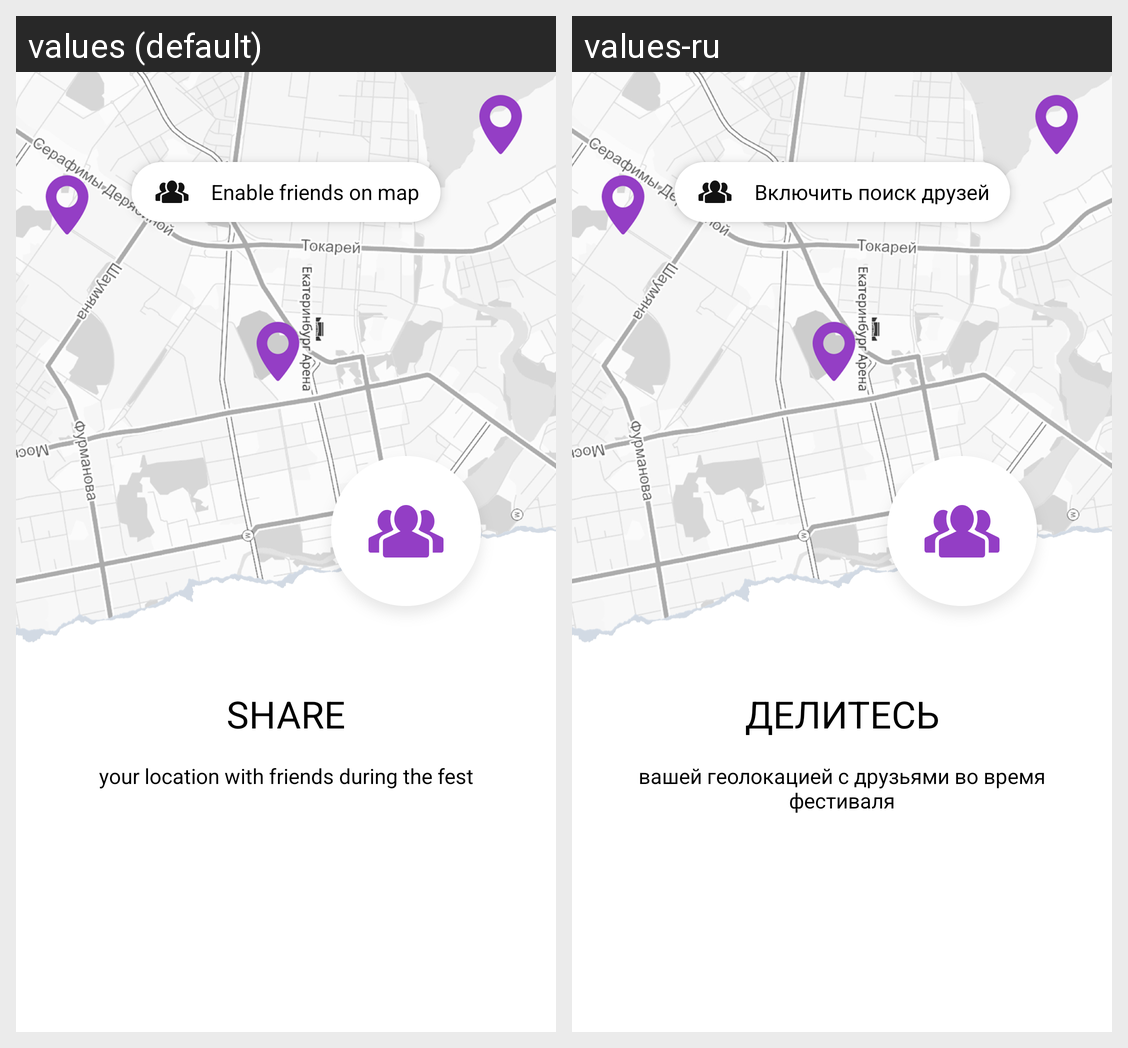

Strings drawn on this Android screen and how each of the app's shown locales translates them:
Android screen res/layout/fragment_share.xml rendered under 2 locales, left to right: values (default), values-ru. Device: Nexus 5 (rendered at 1080×1920; each locale shown at half size, 540×960, under a caption strip naming it); theme AppTheme.
Strings drawn on this screen, with the default value and each locale's value (text and hints the layout hard-codes, and strings that could not be matched under every locale, appear in the picture but are not listed):

map_friends_enable
  values: Enable friends on map
  values-ru: Включить поиск друзей

share_title
  values: share
  values-ru: делитесь

share_description
  values: your location with friends during the fest
  values-ru: вашей геолокацией с друзьями во время фестиваля
